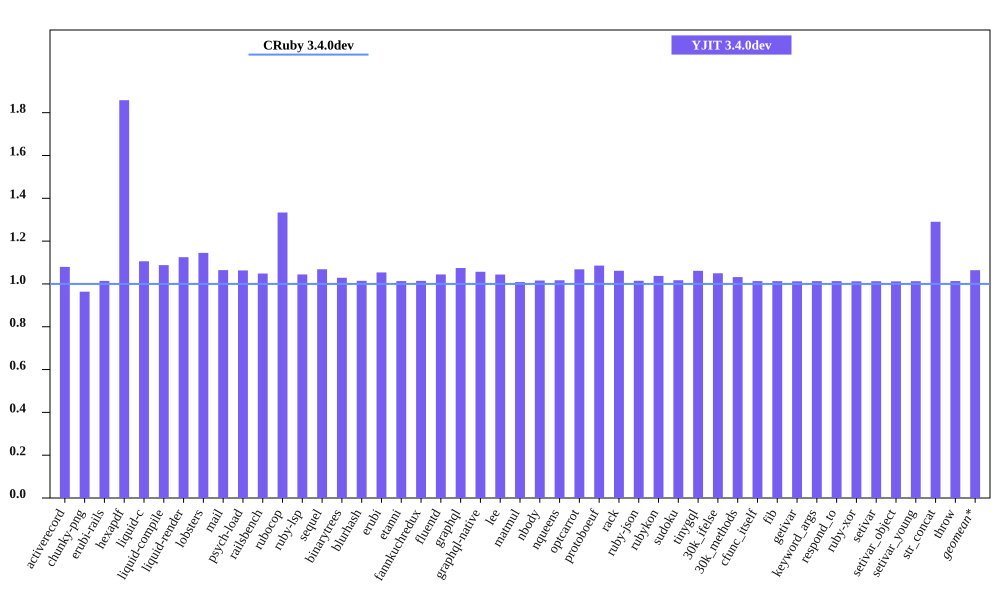

Source data for this figure (header and first rows):
bench, CRuby 3.4.0dev mem (MiB), YJIT 3.4.0dev mem (MiB), Inline Code, Outlined Code, YJIT Mem overhead
activerecord, 60.52, 65.33, 1, 1
chunky-png, 59.4, 57.25, 1, 1
erubi-rails, 110.2, 111.8, 2, 2
hexapdf, 147.1, 273.3, 2, 2
liquid-c, 37.34, 41.29, 1, 1
liquid-compile, 35.06, 38.14, 1, 1
liquid-render, 37.94, 42.68, 1, 1
lobsters, 274.6, 314.4, 8, 7
mail, 66.9, 71.21, 1, 1
psych-load, 34.25, 36.41, 1, 1
railsbench, 109.8, 115.1, 3, 3
rubocop, 92.5, 123.4, 6, 5
ruby-lsp, 79.59, 83.12, 1, 1
sequel, 39.56, 42.27, 1, 1
binarytrees, 26.98, 27.76, 1, 1
blurhash, 22.62, 22.95, 1, 1
erubi, 30.77, 32.42, 1, 1
etanni, 24.64, 24.97, 1, 1
fannkuchredux, 21.28, 21.58, 1, 1
fluentd, 632.1, 660.1, 1, 1
graphql, 40.86, 43.89, 1, 1
graphql-native, 39.57, 41.81, 1, 1
lee, 34.92, 36.45, 1, 1
matmul, 33.47, 33.76, 1, 1
nbody, 21.27, 21.61, 1, 1
nqueens, 22.39, 22.77, 1, 1
optcarrot, 58.96, 62.98, 1, 1
protoboeuf, 33.61, 36.48, 1, 1
rack, 31.41, 33.34, 1, 1
ruby-json, 21.92, 22.25, 1, 1
rubykon, 47.32, 49.1, 1, 1
sudoku, 21.45, 21.82, 1, 1
tinygql, 29.37, 31.17, 1, 1
30k_ifelse, 145.6, 152.9, 5, 5
30k_methods, 92.43, 95.39, 2, 2
cfunc_itself, 21.45, 21.73, 1, 1
fib, 21.27, 21.55, 1, 1
getivar, 21.46, 21.73, 1, 1
keyword_args, 21.33, 21.61, 1, 1
respond_to, 21.48, 21.76, 1, 1
ruby-xor, 22.41, 22.69, 1, 1
setivar, 21.46, 21.73, 1, 1
setivar_object, 21.28, 21.54, 1, 1
setivar_young, 21.27, 21.55, 1, 1
str_concat, 48.57, 62.68, 1, 1
throw, 21.45, 21.74, 1, 1
